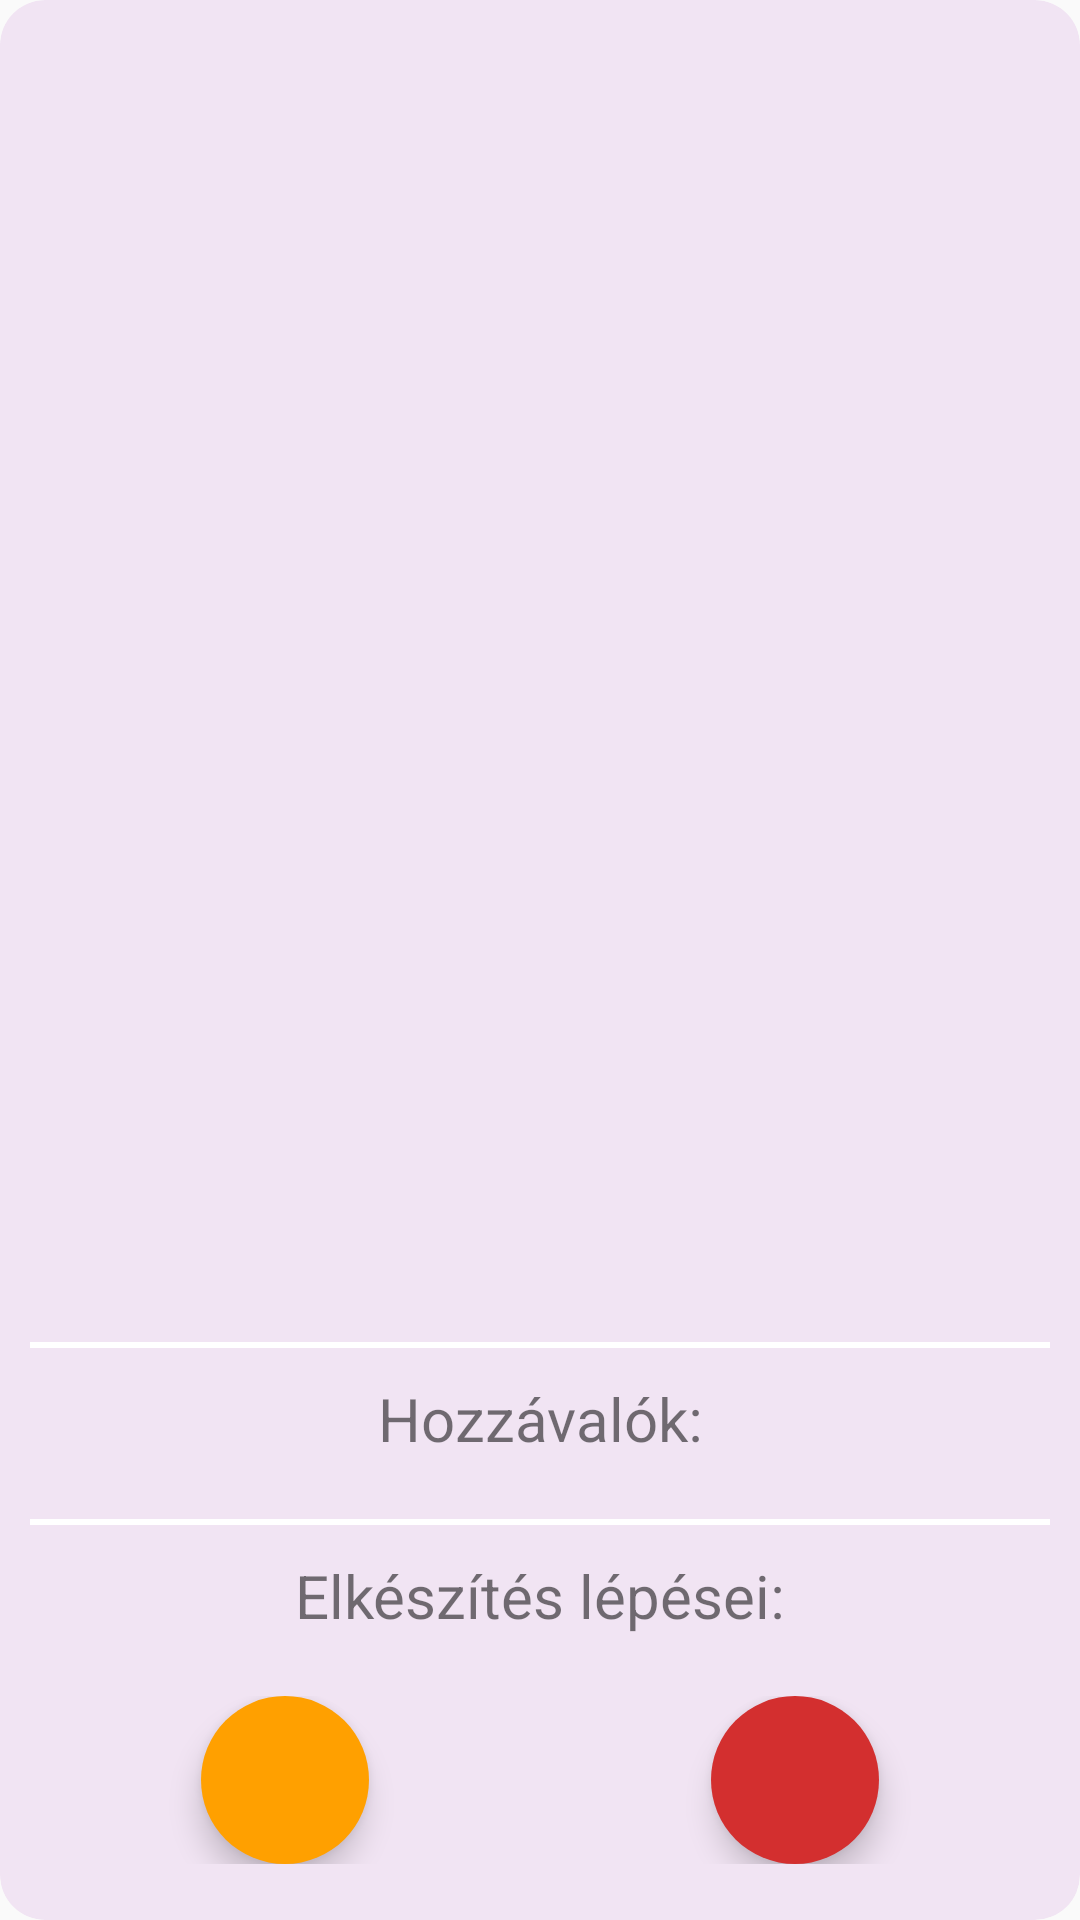

Here is an Android app screen rendered from its layout file. Give the layout XML and the strings, colors and styles it references.
<!-- AndroidManifest.xml: application theme Theme.ReceptKezeloMobil -->
<!-- res/layout/ownrecipe_item.xml -->
<?xml version="1.0" encoding="utf-8"?>
<androidx.cardview.widget.CardView xmlns:android="http://schemas.android.com/apk/res/android"
    android:layout_width="match_parent"
    android:layout_height="wrap_content"
    xmlns:app="http://schemas.android.com/apk/res-auto"
    android:layout_gravity="center"
    app:cardCornerRadius="15dp"
    app:cardElevation="0dp"
    android:layout_margin="5dp"
    android:backgroundTint="@color/lightpurp">
    <LinearLayout
        android:layout_width="match_parent"
        android:layout_height="wrap_content"
        android:orientation="vertical"
        android:layout_margin="@dimen/newrecmerg">
        <TextView
            android:id="@+id/recipeName"
            android:layout_width="match_parent"
            android:layout_height="wrap_content"
            android:textSize="30sp"/>
        <androidx.constraintlayout.widget.ConstraintLayout
            android:layout_width="match_parent"
            android:layout_height="wrap_content"

            >

            <ImageView
                android:id="@+id/image"
                android:layout_width="0dp"
                android:layout_height="0dp"
                android:layout_marginEnd="0dp"
                android:layout_marginStart="0dp"
                android:layout_marginTop="0dp"
                app:layout_constraintDimensionRatio="H,1:1"
                app:layout_constraintStart_toStartOf="parent"
                app:layout_constraintEnd_toEndOf="parent"
                app:layout_constraintTop_toTopOf="parent"
                app:layout_constraintBottom_toBottomOf="parent"/>
        </androidx.constraintlayout.widget.ConstraintLayout>
        <TextView
            android:id="@+id/timeInMinutes"
            android:layout_width="match_parent"
            android:layout_height="wrap_content"
            android:padding="10dp"
            android:layout_marginBottom="@dimen/newrecmerg"/>
        <View

            android:layout_width="match_parent"
            android:layout_height="2dp"
            android:background="#ffffff"
            android:layout_marginBottom="@dimen/newrecmerg"/>
        <TextView
            android:layout_width="match_parent"
            android:layout_height="wrap_content"
            android:text="@string/ingredients"
            android:layout_marginBottom="@dimen/newrecmerg"/>
        <androidx.recyclerview.widget.RecyclerView
            android:id="@+id/ingredients"
            android:layout_width="match_parent"
            android:layout_height="wrap_content"
            android:layout_marginStart="10dp"
            android:layout_marginEnd="10dp"
            android:layout_marginBottom="@dimen/newrecmerg"/>
        <View
            android:layout_width="match_parent"
            android:layout_height="2dp"
            android:background="#ffffff"
            android:layout_marginBottom="@dimen/newrecmerg"/>
        <TextView
            android:layout_width="match_parent"
            android:layout_height="wrap_content"
            android:layout_marginBottom="@dimen/newrecmerg"
            android:text="@string/steps"/>
        <androidx.recyclerview.widget.RecyclerView
            android:id="@+id/steps"
            android:layout_width="match_parent"
            android:layout_height="wrap_content"
            android:layout_marginBottom="@dimen/newrecmerg"/>
        <LinearLayout
            android:layout_width="match_parent"
            android:layout_height="wrap_content"
            android:orientation="horizontal"
            android:gravity="center"
            android:layout_marginBottom="5dp"
            android:weightSum="2"
            >
            <LinearLayout
                android:layout_width="match_parent"
                android:layout_height="match_parent"
                android:layout_weight="1"
                android:gravity="center"
                >

                <com.google.android.material.floatingactionbutton.FloatingActionButton
                    android:id="@+id/modify"
                    app:borderWidth="0dp"
                    android:backgroundTint="@color/orange"
                    android:src="@drawable/baseline_edit_24"
                    android:layout_width="wrap_content"
                    android:layout_height="wrap_content"


                    />
            </LinearLayout>
            <LinearLayout
                android:layout_width="match_parent"
                android:layout_height="match_parent"
                android:layout_weight="1"
                android:gravity="center"
                >

                <com.google.android.material.floatingactionbutton.FloatingActionButton
                    android:id="@+id/delete"
                    android:layout_width="wrap_content"
                    android:layout_height="wrap_content"

                    android:src="@drawable/delete"
                    app:borderWidth="0dp"
                    android:backgroundTint="@color/red"

                    />
            </LinearLayout>

        </LinearLayout>
    </LinearLayout>
</androidx.cardview.widget.CardView>
<!-- resources referenced by this layout -->
<resources>
  <color name="lightpurp">#36CE93D8</color>
  <color name="orange">#FFA000</color>
  <color name="red">#D32F2F</color>
  <dimen name="newrecmerg">10dp</dimen>
  <string name="ingredients">Hozzávalók:</string>
  <string name="steps">Elkészítés lépései:</string>
  <style name="Theme.ReceptKezeloMobil" parent="Base.Theme.ReceptKezeloMobil">
  
      </style>
  <style name="Base.Theme.ReceptKezeloMobil" parent="Theme.AppCompat.Light">
          
          
          <item name="colorPrimary">@color/orange</item>
          <item name="colorPrimaryDark">@color/dark_orange</item>
          <item name="colorPrimaryVariant">@color/orange</item>
          <item name="android:textSize">20sp</item>
          <item name="android:textAlignment">center</item>
  
      </style>
  <color name="dark_orange">#F55600</color>
</resources>
